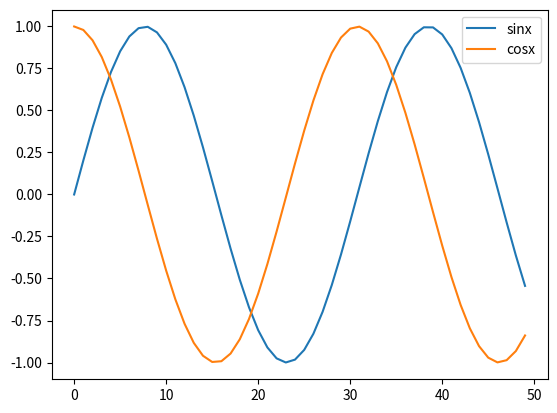

Write the Python code that produced this figure.
import matplotlib.pyplot as plt
from numpy import *
t = linspace(0,10,50)
x = sin(t)
y = cos(t)
plt.plot(x)
plt.plot(y)
plt.legend(['sinx','cosx'])
plt.show()